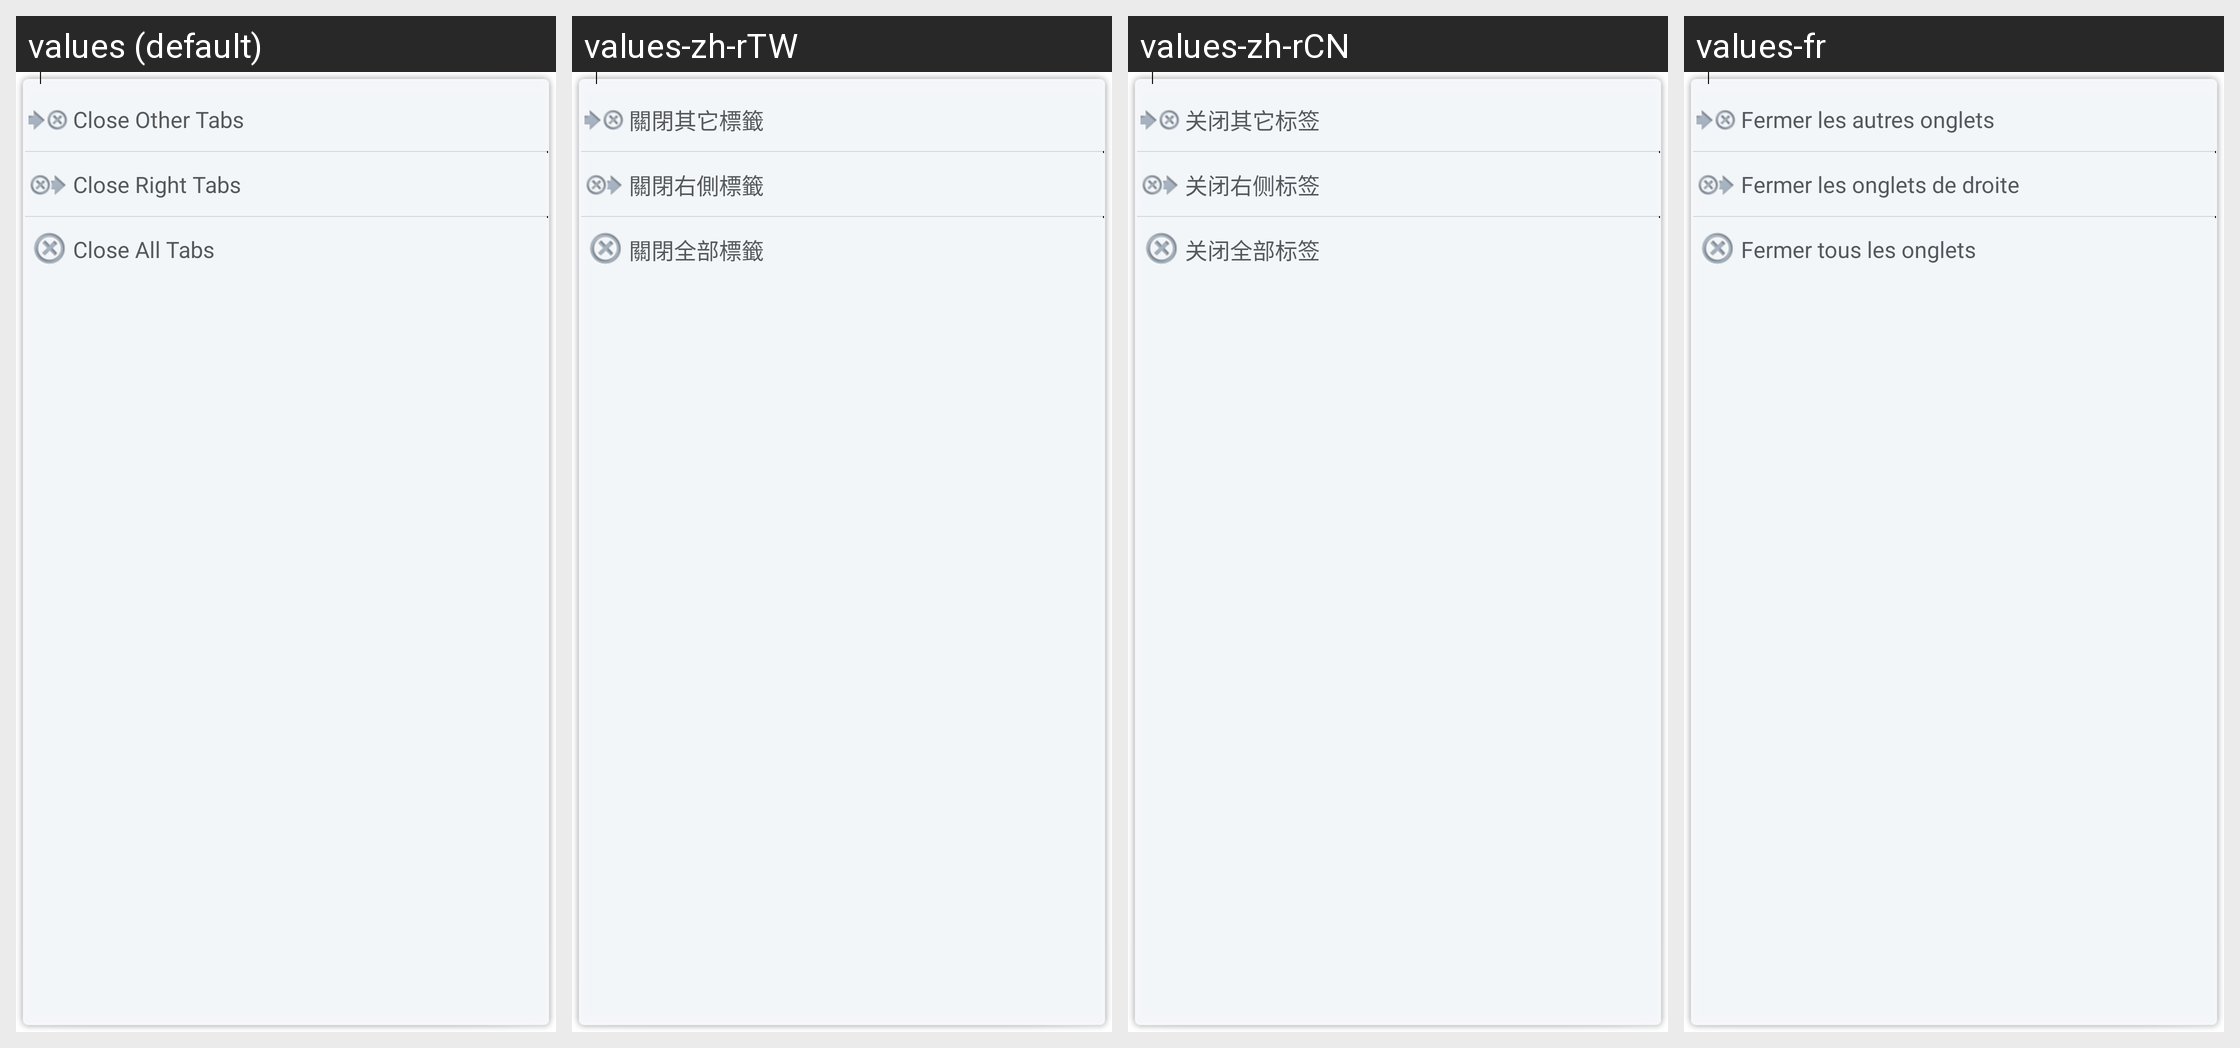

Locale-by-locale string values for the Android screen shown in this grid:
Android screen res/layout/tab_menu.xml rendered under 4 locales, left to right: values (default), values-zh-rTW, values-zh-rCN, values-fr. Device: Nexus 5 (rendered at 1080×1920; each locale shown at half size, 540×960, under a caption strip naming it); theme MultiTab.
Other locales in the repository, not shown: values-de, values-es, values-it, values-ja, values-lt, values-ru, values-ta.
Strings drawn on this screen, with the default value and each locale's value (text and hints the layout hard-codes, and strings that could not be matched under every locale, appear in the picture but are not listed):

tab_close_other
  values: Close Other Tabs
  values-zh-rTW: 關閉其它標籤
  values-zh-rCN: 关闭其它标签
  values-fr: Fermer les autres onglets

tab_close_right
  values: Close Right Tabs
  values-zh-rTW: 關閉右側標籤
  values-zh-rCN: 关闭右侧标签
  values-fr: Fermer les onglets de droite

tab_close_all
  values: Close All Tabs
  values-zh-rTW: 關閉全部標籤
  values-zh-rCN: 关闭全部标签
  values-fr: Fermer tous les onglets
